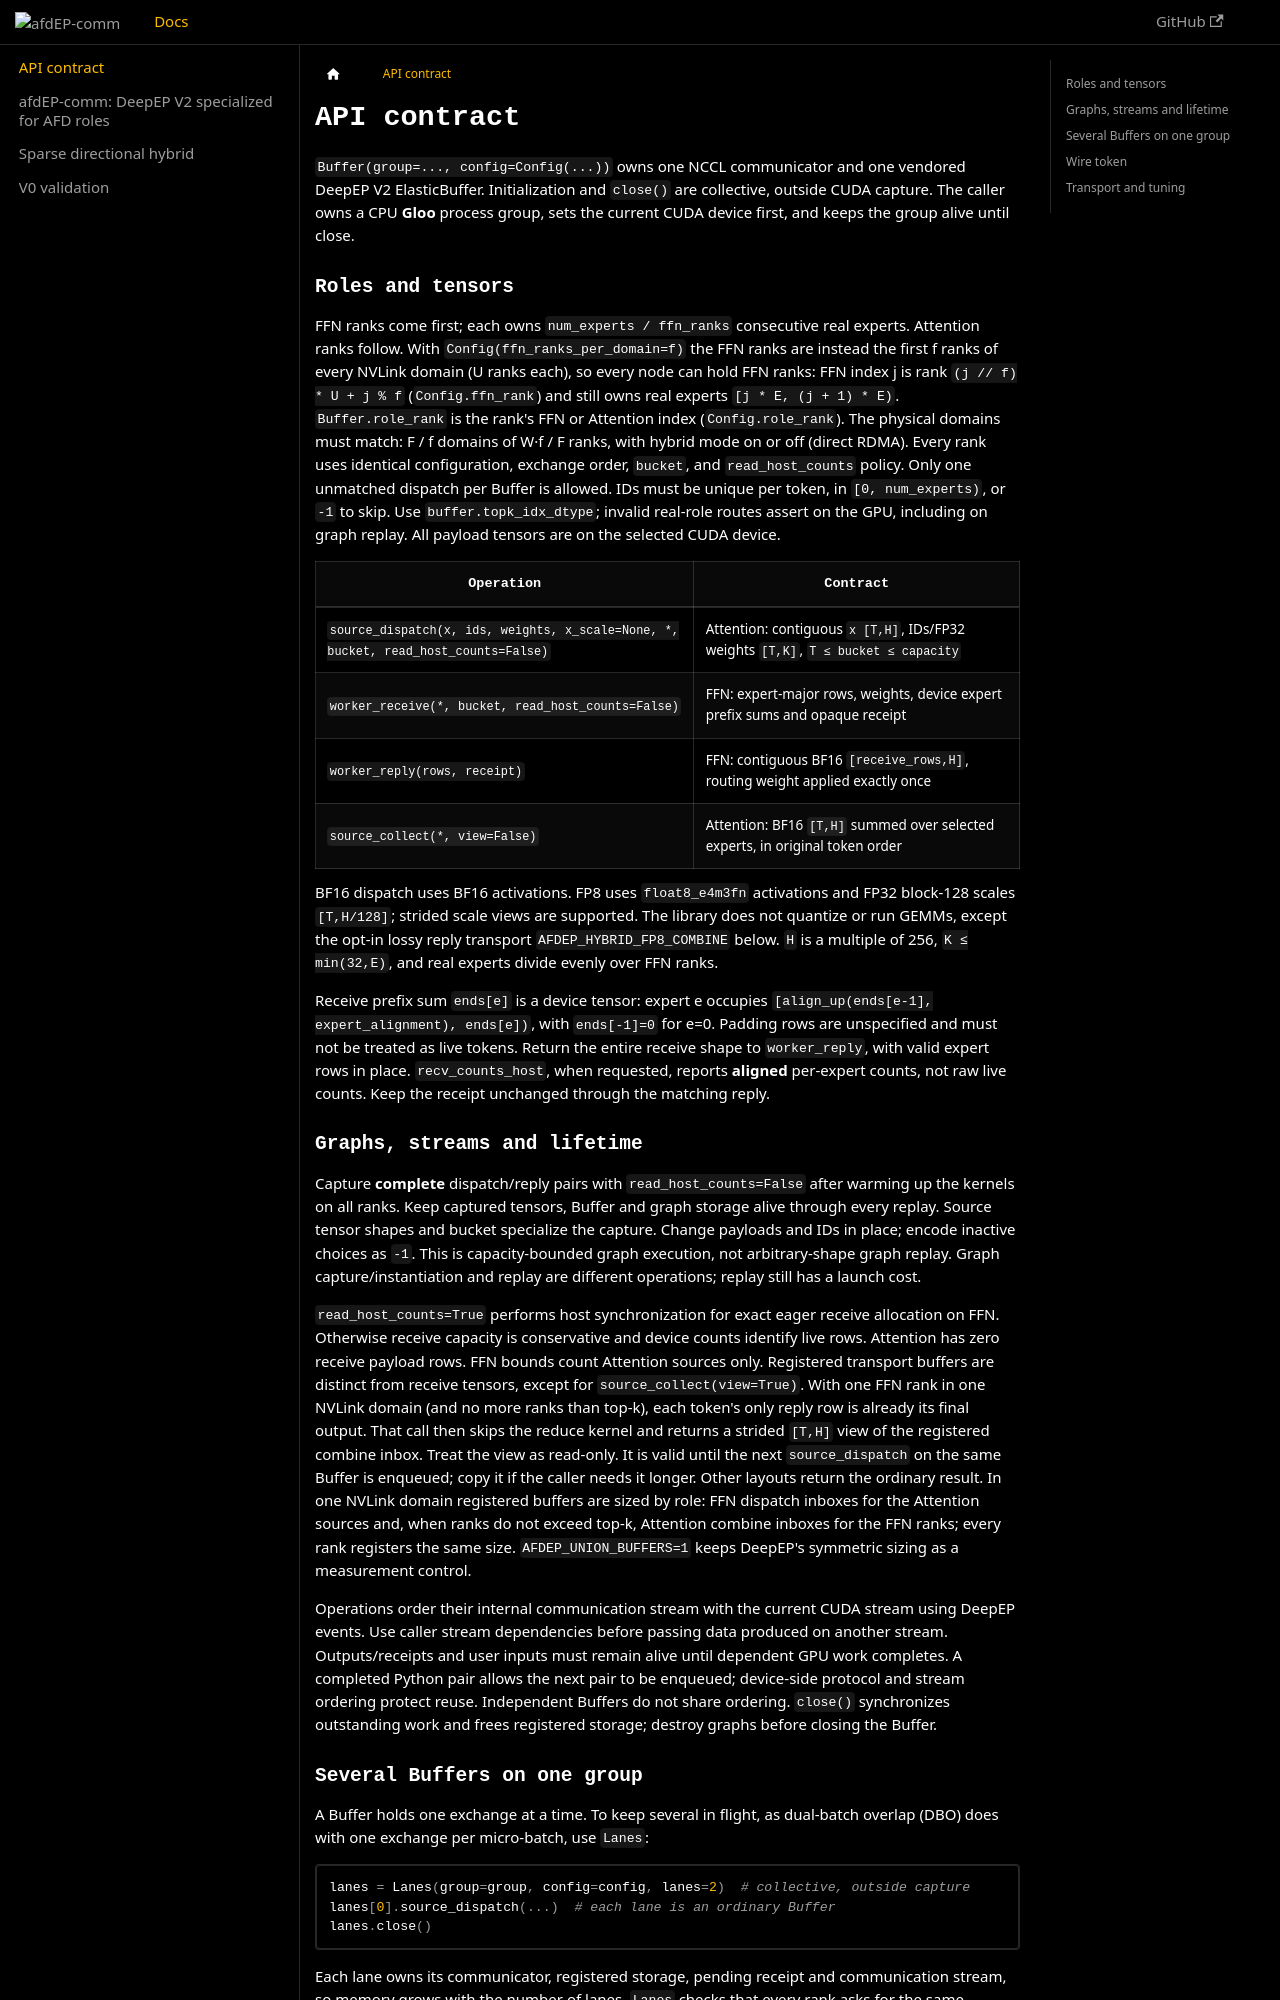

repository: afdEP/afdEP-comm · page: docs/api.html · generator: docusaurus

# API contract

`Buffer(group=..., config=Config(...))` owns one NCCL communicator and one
vendored DeepEP V2 ElasticBuffer. Initialization and `close()` are collective,
outside CUDA capture. The caller owns a CPU **Gloo** process group, sets the
current CUDA device first, and keeps the group alive until close.

## Roles and tensors

FFN ranks come first; each owns `num_experts / ffn_ranks` consecutive real experts.
Attention ranks follow. With `Config(ffn_ranks_per_domain=f)` the FFN ranks are instead
the first f ranks of every NVLink domain (U ranks each), so every node can hold FFN ranks:
FFN index j is rank `(j // f) * U + j % f` (`Config.ffn_rank`) and still owns real experts
`[j * E, (j + 1) * E)`. `Buffer.role_rank` is the rank's FFN or Attention index
(`Config.role_rank`). The physical domains must match: F / f domains of W·f / F ranks,
with hybrid mode on or off (direct RDMA). Every rank uses identical configuration, exchange order,
`bucket`, and `read_host_counts` policy. Only one unmatched dispatch per Buffer
is allowed. IDs must be unique per token, in `[0, num_experts)`, or `-1` to skip.
Use `buffer.topk_idx_dtype`; invalid real-role routes assert on the GPU, including
on graph replay. All payload tensors are on the selected CUDA device.

| Operation | Contract |
|---|---|
| `source_dispatch(x, ids, weights, x_scale=None, *, bucket, read_host_counts=False)` | Attention: contiguous `x [T,H]`, IDs/FP32 weights `[T,K]`, `T ≤ bucket ≤ capacity` |
| `worker_receive(*, bucket, read_host_counts=False)` | FFN: expert-major rows, weights, device expert prefix sums and opaque receipt |
| `worker_reply(rows, receipt)` | FFN: contiguous BF16 `[receive_rows,H]`, routing weight applied exactly once |
| `source_collect(*, view=False)` | Attention: BF16 `[T,H]` summed over selected experts, in original token order |

BF16 dispatch uses BF16 activations. FP8 uses `float8_e4m3fn` activations and
FP32 block-128 scales `[T,H/128]`; strided scale views are supported. The library
does not quantize or run GEMMs, except the opt-in lossy reply transport
`AFDEP_HYBRID_FP8_COMBINE` below. `H` is a multiple of 256, `K ≤ min(32,E)`, and
real experts divide evenly over FFN ranks.

Receive prefix sum `ends[e]` is a device tensor: expert e occupies
`[align_up(ends[e-1], expert_alignment), ends[e])`, with `ends[-1]=0` for e=0.
Padding rows are unspecified and must not be treated as live tokens. Return the
entire receive shape to `worker_reply`, with valid expert rows in place.
`recv_counts_host`, when requested, reports **aligned** per-expert counts, not
raw live counts. Keep the receipt unchanged through the matching reply.

## Graphs, streams and lifetime

Capture **complete** dispatch/reply pairs with `read_host_counts=False` after
warming up the kernels on all ranks. Keep captured tensors, Buffer and graph
storage alive through every replay. Source tensor shapes and bucket specialize
the capture. Change payloads and IDs in place; encode inactive choices as `-1`.
This is capacity-bounded graph execution, not arbitrary-shape graph replay.
Graph capture/instantiation and replay are different operations; replay still
has a launch cost.

`read_host_counts=True` performs host synchronization for exact eager receive
allocation on FFN. Otherwise receive capacity is conservative and device counts
identify live rows. Attention has zero receive payload rows. FFN bounds count
Attention sources only. Registered transport buffers are distinct from receive
tensors, except for `source_collect(view=True)`. With one FFN rank in one NVLink
domain (and no more ranks than top-k), each token's only reply row is already its
final output. That call then skips the reduce kernel and returns a strided `[T,H]`
view of the registered combine inbox. Treat the view as read-only. It is valid
until the next `source_dispatch` on the same Buffer is enqueued; copy it if the
caller needs it longer. Other layouts return the ordinary result. In one NVLink domain
registered buffers are sized by role: FFN dispatch inboxes for the Attention sources and,
when ranks do not exceed top-k, Attention combine inboxes for the FFN ranks; every rank
registers the same size. `AFDEP_UNION_BUFFERS=1` keeps DeepEP's symmetric sizing as a
measurement control.

Operations order their internal communication stream with the current CUDA
stream using DeepEP events. Use caller stream dependencies before passing data
produced on another stream. Outputs/receipts and user inputs must remain alive
until dependent GPU work completes. A completed Python pair allows the next
pair to be enqueued; device-side protocol and stream ordering protect reuse.
Independent Buffers do not share ordering. `close()` synchronizes outstanding
work and frees registered storage; destroy graphs before closing the Buffer.
